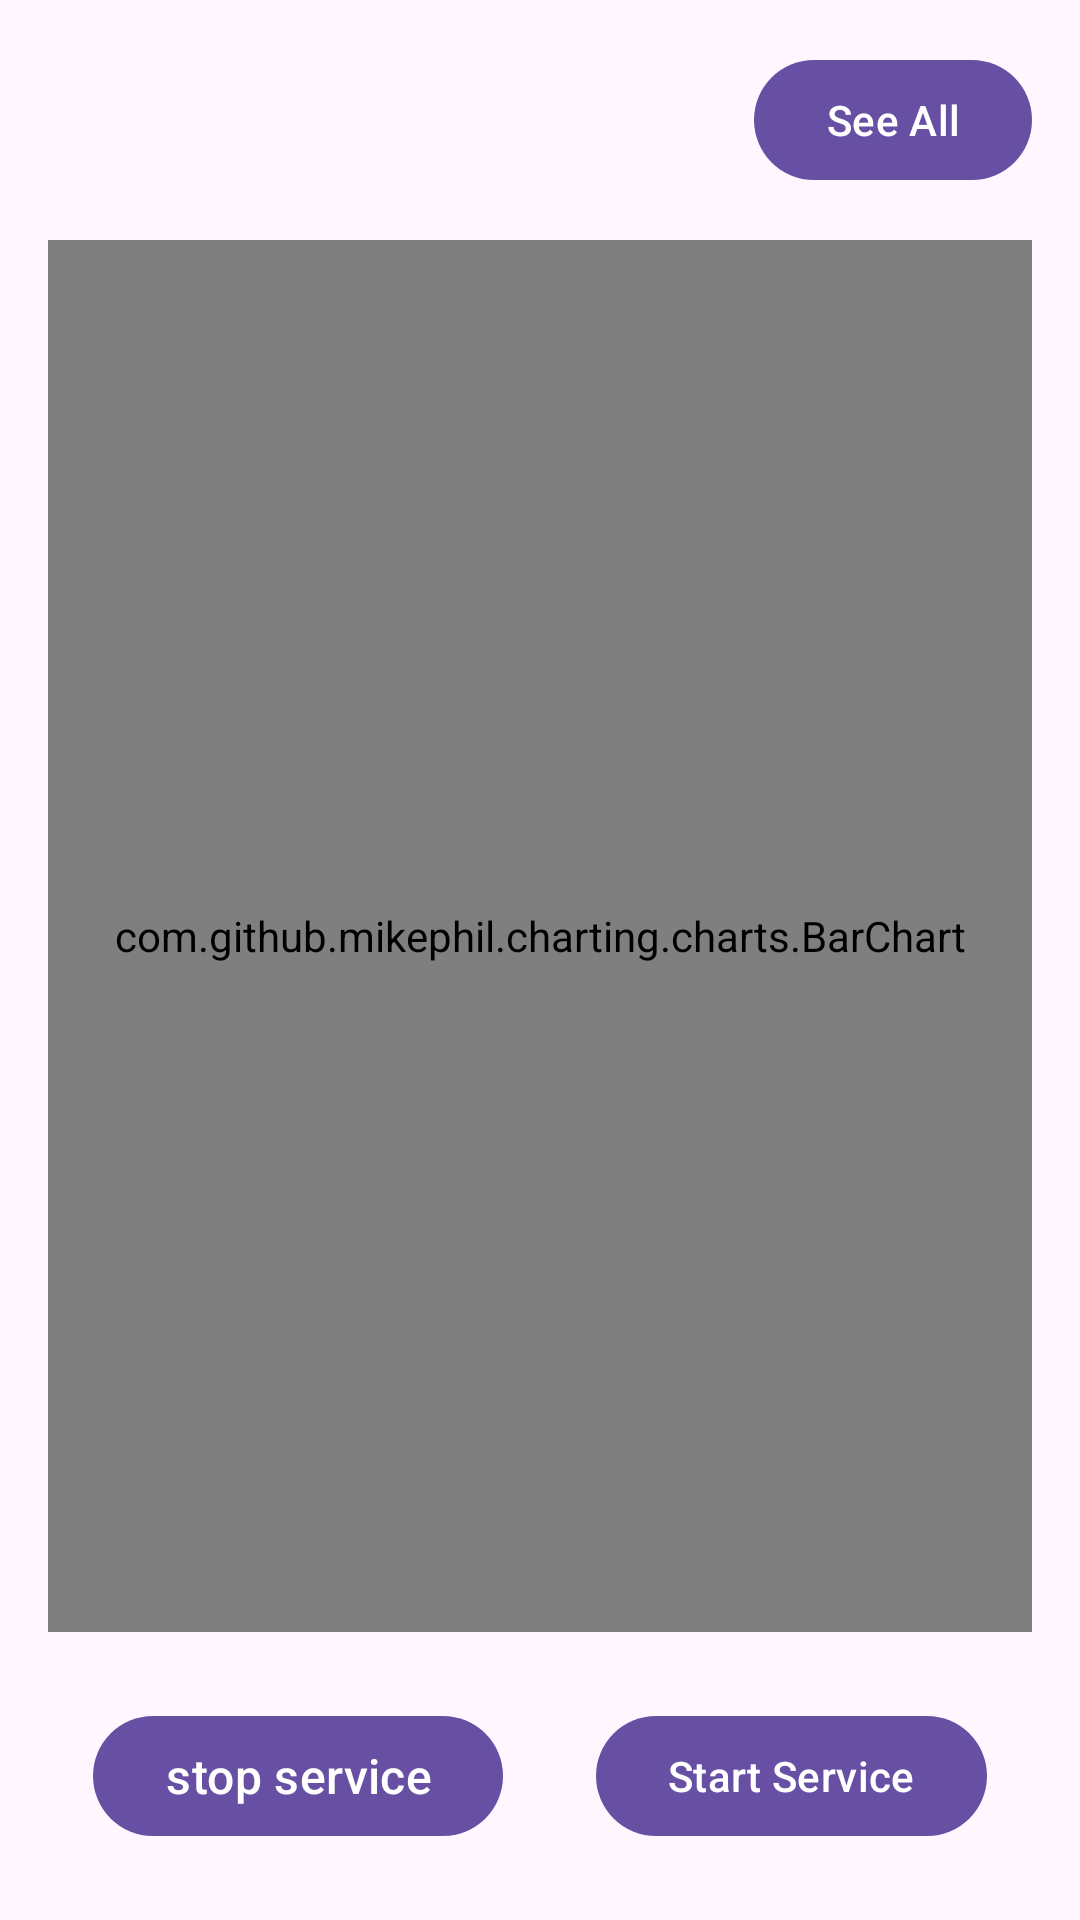

This screen was rendered from an Android layout file. Write that file and the resources it references.
<!-- AndroidManifest.xml: application theme Theme.RamMeasurer -->
<!-- res/layout/fragment_main.xml -->
<?xml version="1.0" encoding="utf-8"?>
<androidx.constraintlayout.widget.ConstraintLayout xmlns:android="http://schemas.android.com/apk/res/android"
    xmlns:app="http://schemas.android.com/apk/res-auto"
    xmlns:tools="http://schemas.android.com/tools"
    android:layout_width="match_parent"
    android:layout_height="match_parent"
    tools:context=".ui.MainFragment">

    <com.google.android.material.button.MaterialButton
        android:id="@+id/seeAll"
        android:layout_width="wrap_content"
        android:layout_height="wrap_content"
        android:text="See All"
        android:layout_margin="16dp"
        app:layout_constraintEnd_toEndOf="parent"
        app:layout_constraintTop_toTopOf="parent" />


    <com.github.mikephil.charting.charts.BarChart
        android:id="@+id/barChart"
        android:layout_width="match_parent"
        android:layout_height="0dp"
        android:layout_marginHorizontal="16dp"
        android:layout_marginTop="16dp"
        android:layout_marginBottom="24dp"
        app:layout_constraintBottom_toTopOf="@+id/btnStart"
        app:layout_constraintEnd_toEndOf="parent"
        app:layout_constraintStart_toStartOf="parent"
        app:layout_constraintTop_toBottomOf="@+id/seeAll" />

    <com.google.android.material.button.MaterialButton
        android:id="@+id/btnStop"
        android:layout_width="wrap_content"
        android:layout_height="wrap_content"
        android:layout_marginBottom="24dp"
        android:text="stop service"
        android:textSize="16dp"
        app:layout_constraintBottom_toBottomOf="parent"
        app:layout_constraintEnd_toStartOf="@+id/btnStart"
        app:layout_constraintHorizontal_bias="0.5"
        app:layout_constraintStart_toStartOf="parent" />

    <com.google.android.material.button.MaterialButton
        android:id="@+id/btnStart"
        android:layout_width="wrap_content"
        android:layout_height="wrap_content"
        android:text="Start Service"
        app:layout_constraintBottom_toBottomOf="@id/btnStop"
        app:layout_constraintEnd_toEndOf="parent"
        app:layout_constraintHorizontal_bias="0.5"
        app:layout_constraintStart_toEndOf="@+id/btnStop" />


</androidx.constraintlayout.widget.ConstraintLayout>
<!-- resources referenced by this layout -->
<resources>
  <style name="Theme.RamMeasurer" parent="Base.Theme.RamMeasurer" />
  <style name="Base.Theme.RamMeasurer" parent="Theme.Material3.DayNight.NoActionBar">
          
          
      </style>
</resources>
